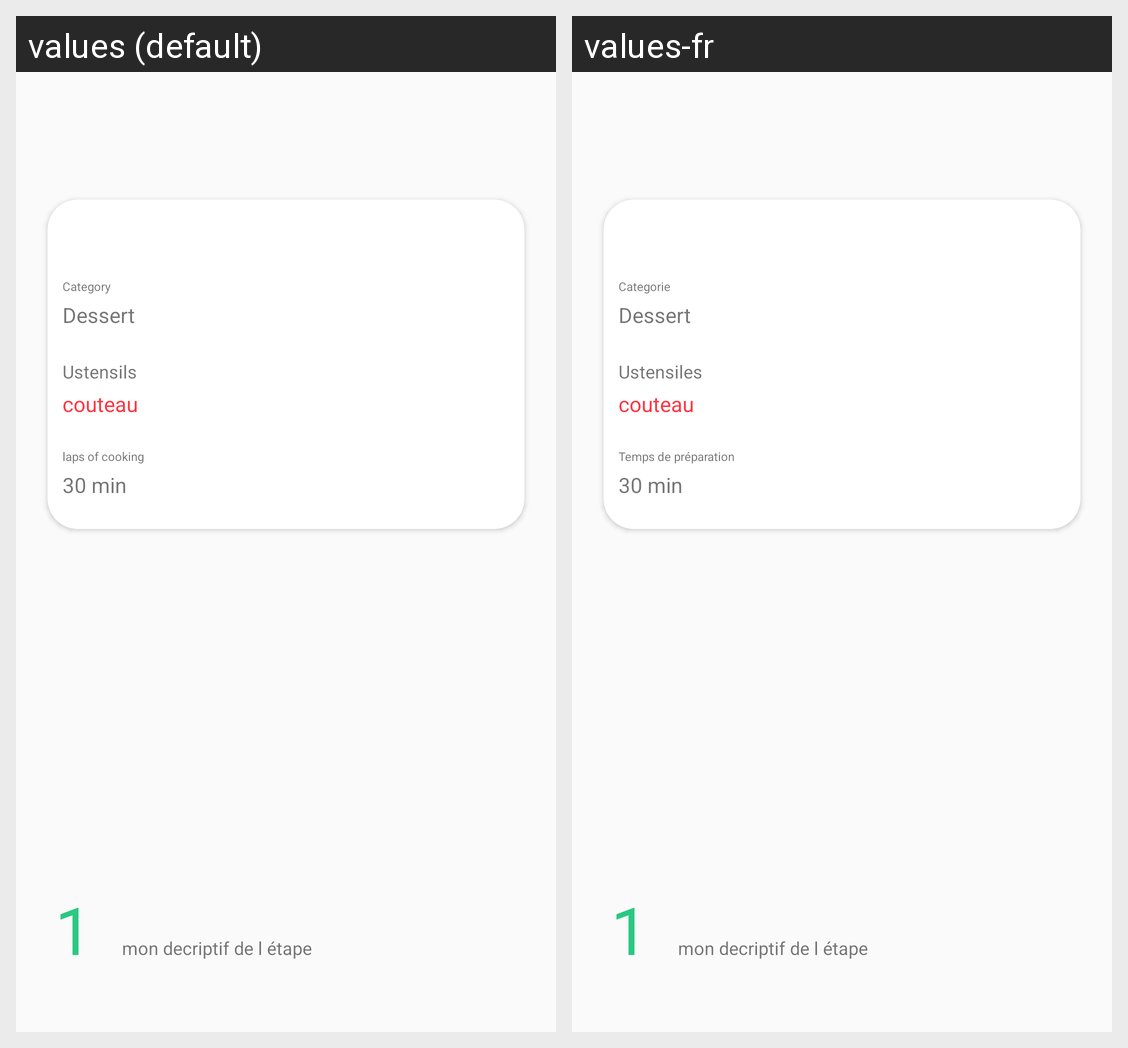

Here is an Android app screen in its default locale and in the app's own translations. Write out the translated-string differences for the strings that appear on this screen.
Android screen res/layout/activity_recipe_view_detail.xml rendered under 2 locales, left to right: values (default), values-fr. Device: Nexus 5 (rendered at 1080×1920; each locale shown at half size, 540×960, under a caption strip naming it); theme AppTheme.
Strings drawn on this screen, with the default value and each locale's value (text and hints the layout hard-codes, and strings that could not be matched under every locale, appear in the picture but are not listed):

category
  values: Category
  values-fr: Categorie

ustensils
  values: Ustensils
  values-fr: Ustensiles

time_of_cooking
  values: laps of cooking
  values-fr: Temps de préparation
